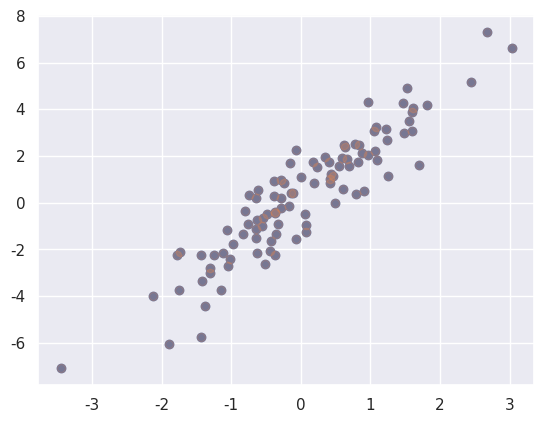

Write Python code to recreate this figure. (Note: this script raises an exception after producing the figure.)
# Fancy Indexing

import numpy as np
rand = np.random.RandomState(42)

x = rand.randint(100, size=10)
print(x)

[x[3], x[7], x[2]] # how to access three different elements

ind = [3, 7, 4] # 3,7,4 are location in the array
x[ind] # passing a list of indicies

ind = np.array([[3,7], # the results of the array will
               [4,5]]) #mirror the shape of the index array
x[ind] #the data is now in a 2x2 array

X = np.arange(12).reshape((3, 4))
X

row = np.array([0,1,2]) # X is accessed as X[0, 2] so row 0 and column 2 
col = np.array([2,1,3])
X[row, col]

X[row[:, np.newaxis], col]
# for each row create a copy and a new axis with the column as a pair to the row
# iterate over the array in locations row1(X[0,2], X[0,1], X[0,3])
# row2(X[1,0], X[1,1], X[1,2])
# row3(X[2,2], X[2,1], X[2,3])

row[:, np.newaxis] * col
# follows broadcasting rules and row is spread across the 3 dimension to 
# allow multiplicaton of the elemnts spread across from col array is as follows
# 000 -> 000
# 111 -> 213
# 222 -> 426

# Combined Indexing

print(X)

X[2, [2,0,1]]
# combining simple and fancy indexing 2 is the row and the list
# holds the locations in the list

X[1:, [2,0,1]]
# copy up to index row 1 and search locations in the list

mask = np.array([1,0,1,0], dtype=bool) # True, False, True, False
test = X[:, np.newaxis] # added a simple test to see how X looks flipped and it still doesn't help
X[row[:, np.newaxis], mask] # I'm not sure how this works
# for each row create a copy and a new axis with the mask as a pair 
# to the row and iterate over the array in locations: 
# row1(X[0,1], X[0,0], X[0,1], X[0,0])
# row2(X[1,1], X[1,0], X[1,1], X[1,0])
# row3(X[2,1], X[2,0], X[2,1], X[2,0])

print(np.outer(X[row[:, np.newaxis]], mask)) # attempt to figure it out failed

# Example: Selecting Random Points

mean = [0,0]
cov = [[1,2],
       [2,5]]
X = np.random.multivariate_normal(mean, cov, 100)
X.shape

# A selection of subsets of rows from a matrix. An N by D matrix 
# representing N points in D dimensions, such as the following
# points drawn from a two-dimensional normal distribution

get_ipython().run_line_magic('matplotlib', 'inline')
import matplotlib.pyplot as plt
import seaborn; seaborn.set()

plt.scatter(X[:, 0], X[:, 1]);

# using fancy indexing to select 20 random points by first choosing 20
# random indicies with no repeat , and then use those indicies
# to select a portion of the original array

indicies = np.random.choice(X.shape[0], 20, replace=False)
indicies

selection = X[indicies] #fancy indexing 
selection.shape

plt.scatter(X[:, 0], X[:, 1], alpha=0.3)
plt.scatter(selection[:, 0], selection[:, 1],
           facecolor='none', s=200);
# over-plot large circles at the locations of the selected points
# a strategy is often used to quickly partition datasets, 
# as is often needed in train/test splitting for validation of statistical models

# Modifying Values with Fancy Indexing

x = np.arange(10)
i = np.array([2,1,8,4])
x[i] = 99
print(x)
# fancy indexing changes the values of x in the locations
# given by i

x[i] -= 10 # minus 10 from each location given by i
print(x)

x = np.zeros(10)
x[[0, 0]] = [4, 6] # 4 is assigned first and then 6 overwitres
print(x)

i = [2,3,3,4,4,4] 
# increment position 2, position 3, and position 4 of x 
# in respect to i only once
x[i] += 1
x

x = np.zeros(10)
np.add.at(x, i, 1)
print(x)
# at() method does an in place application of the given operation
# e.g., adds 1 to the given location

# Example: Binning Data

#efficiently bin data to create a histogram by hand
np.random.seed(42)
x = np.random.randn(100)

# compute a histogram by hand
bins = np.linspace(-5, 5, 20)
counts = np.zeros_like(bins)

# find the appropriate bin for each x
i = np.searchsorted(bins, x)

# add 1 to each of these bins
np.add.at(counts, i, 1)
# counts now reflect the number of points 
# within each bin–a histogram

# plot the results
plt.plot(bins, counts, linestyle='steps');

# this algorithm is not very effective on small data
print("NumPy routine:")
get_ipython().run_line_magic('timeit', 'counts, edges = np.histogram(x, bins)')

print("Custom routine:")
get_ipython().run_line_magic('timeit', 'np.add.at(counts, np.searchsorted(bins, x), 1)')

# this algorithm is much effective on big data
x = np.random.randn(100000)
print("NumPy routine:")
get_ipython().run_line_magic('timeit', 'counts, edges = np.histogram(x, bins)')

print("Custom routine:")
get_ipython().run_line_magic('timeit', 'np.add.at(counts, np.searchsorted(bins, x), 1)')

